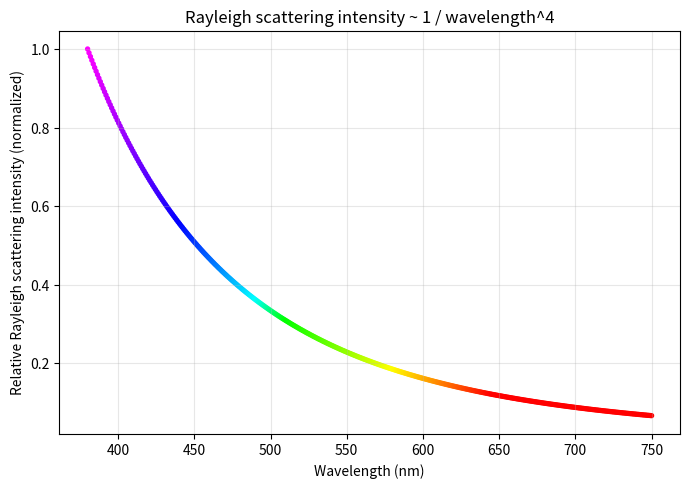

Write the Python code that produced this figure. (Note: this script raises an exception after producing the figure.)
"""
記事「なぜ空は青いの？」用のシミュレーション画像を生成する。
レイリー散乱の強度は波長の-4乗に比例することを可視化する。
"""

import numpy as np
import matplotlib

matplotlib.use("Agg")
import matplotlib.pyplot as plt

OUT_DIR = "public/assets/simulations"

wavelength_nm = np.linspace(380, 750, 400)  # visible light range
scattering_intensity = 1 / (wavelength_nm ** 4)
scattering_intensity /= scattering_intensity.max()


def wavelength_to_rgb(wl):
    if wl < 440:
        r, g, b = -(wl - 440) / (440 - 380), 0.0, 1.0
    elif wl < 490:
        r, g, b = 0.0, (wl - 440) / (490 - 440), 1.0
    elif wl < 510:
        r, g, b = 0.0, 1.0, -(wl - 510) / (510 - 490)
    elif wl < 580:
        r, g, b = (wl - 510) / (580 - 510), 1.0, 0.0
    elif wl < 645:
        r, g, b = 1.0, -(wl - 645) / (645 - 580), 0.0
    else:
        r, g, b = 1.0, 0.0, 0.0
    return (max(0, min(1, r)), max(0, min(1, g)), max(0, min(1, b)))


colors = [wavelength_to_rgb(wl) for wl in wavelength_nm]

fig, ax = plt.subplots(figsize=(7, 5), dpi=150)
ax.scatter(wavelength_nm, scattering_intensity, c=colors, s=8)
ax.plot(wavelength_nm, scattering_intensity, color="#94a3b8", linewidth=0.8, zorder=0)

ax.set_xlabel("Wavelength (nm)")
ax.set_ylabel("Relative Rayleigh scattering intensity (normalized)")
ax.set_title("Rayleigh scattering intensity ~ 1 / wavelength^4")
ax.grid(alpha=0.3)

fig.tight_layout()
fig.savefig(f"{OUT_DIR}/sky_blue_rayleigh.png")
plt.close(fig)

print("done")
